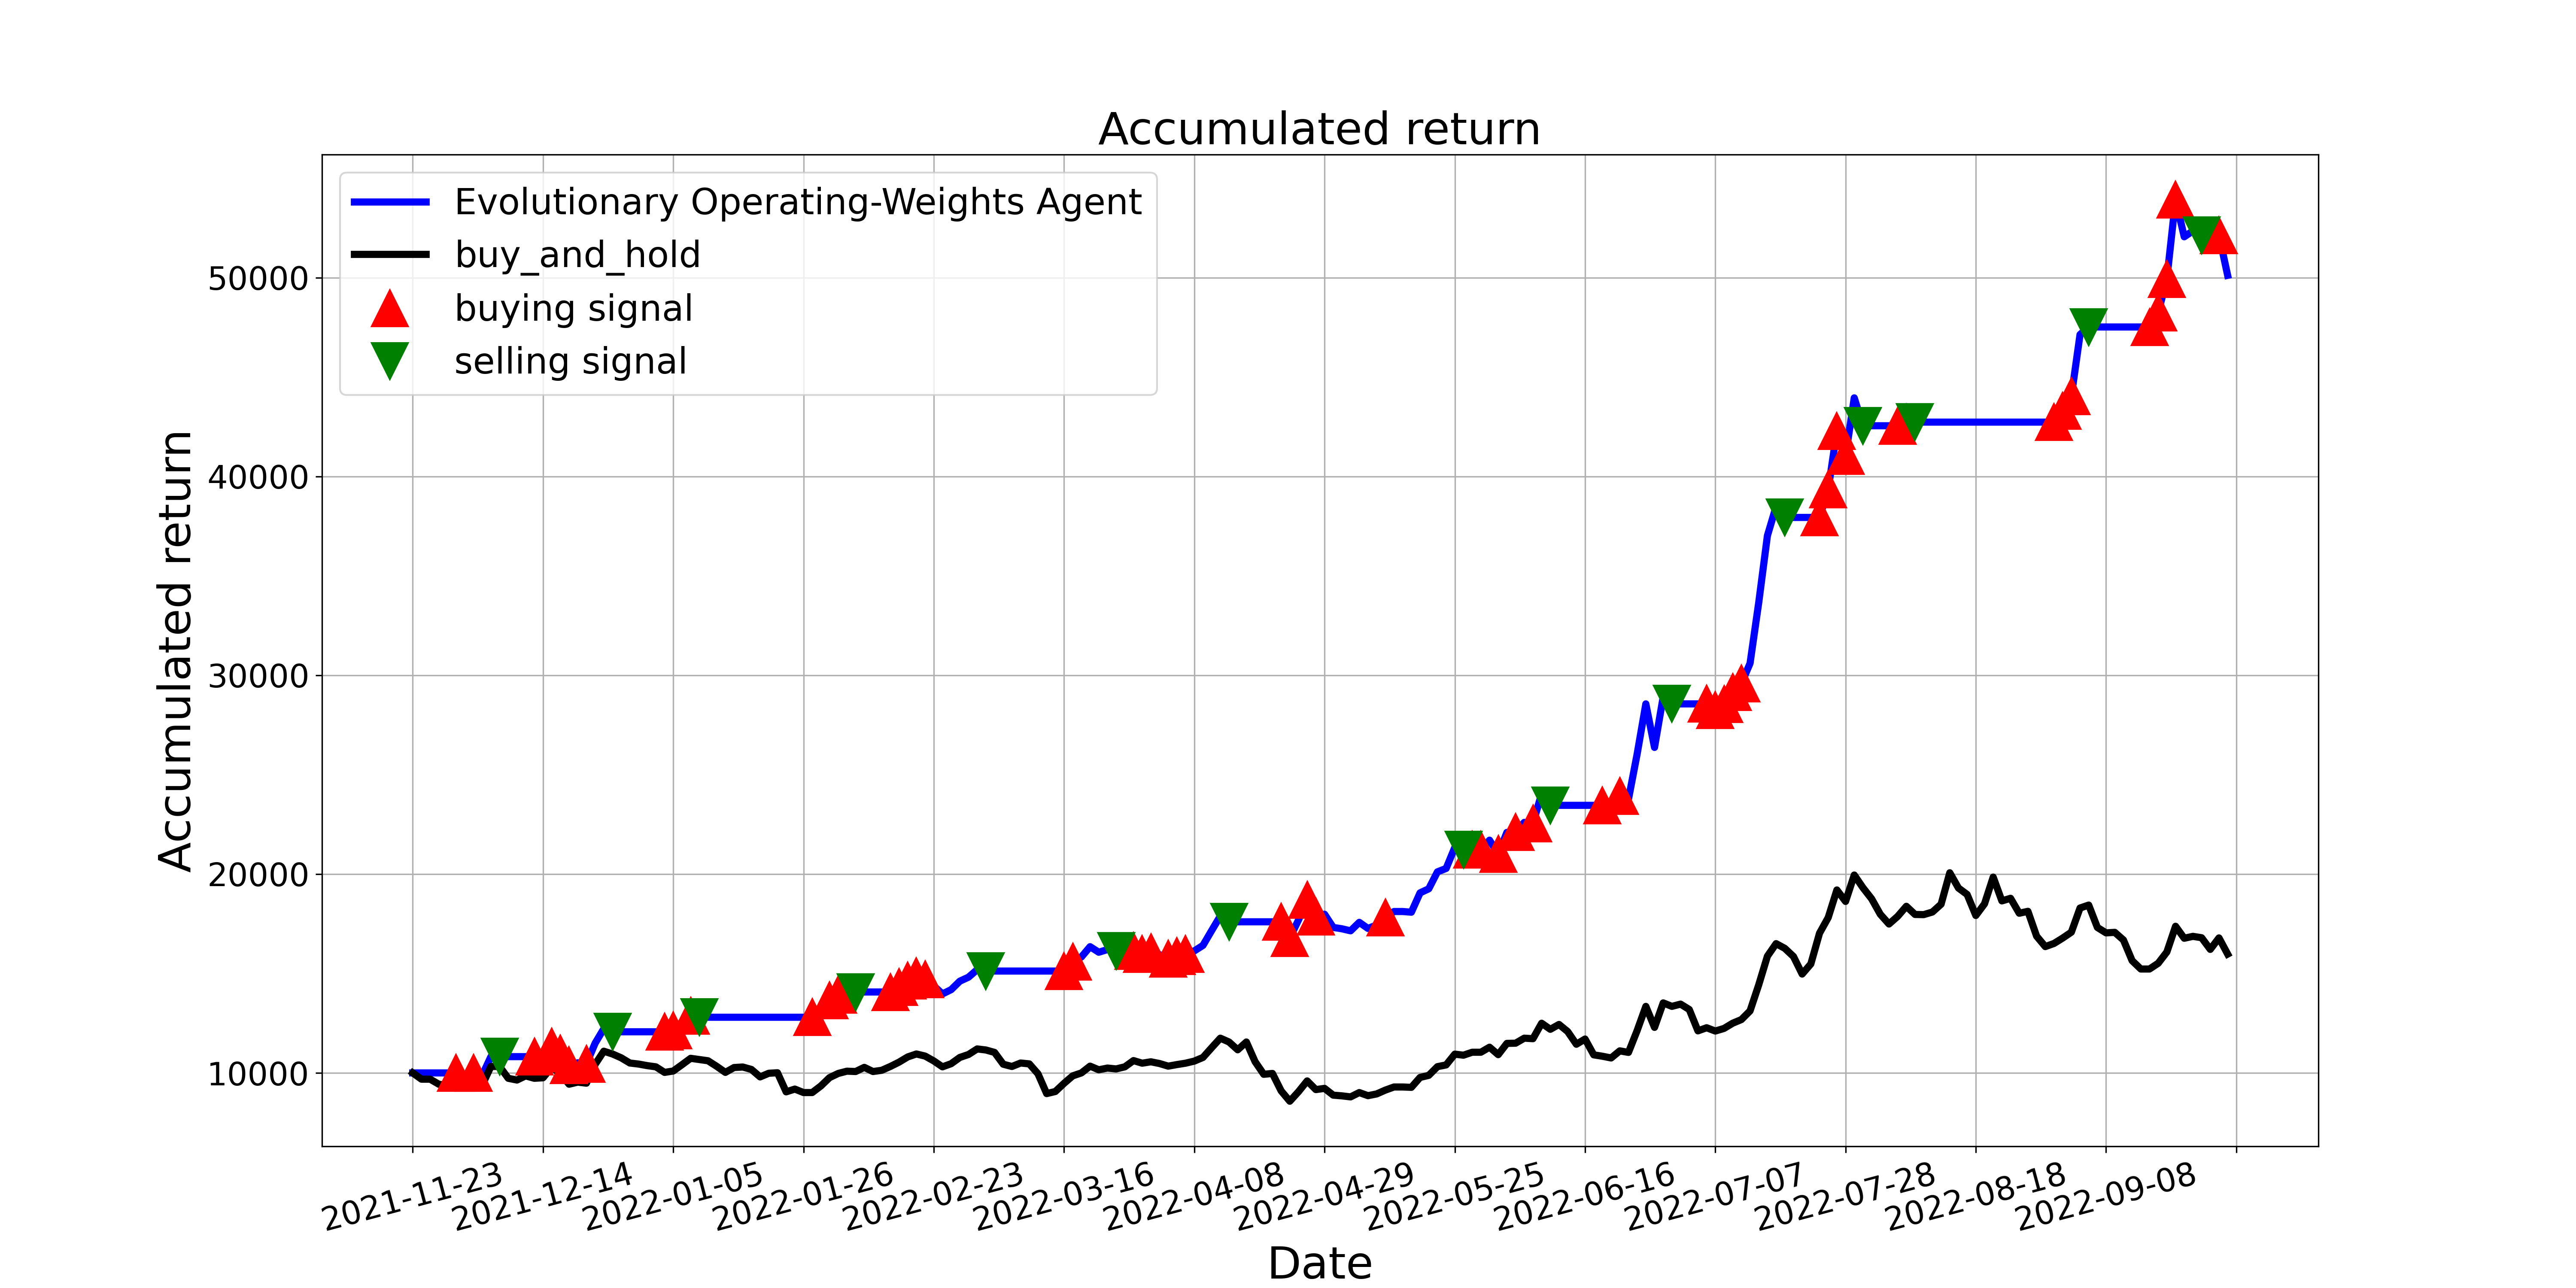

The data file committed next to this chart (first rows):
, tradeDate, B&H, action, operation, return
0, 2021-11-23, 10000, 0, 0, 10000
1, 2021-11-24, 9685, 0, 0, 10000
2, 2021-11-25, 9685, 0, 0, 10000
3, 2021-11-26, 9432, 0, 0, 10000
4, 2021-11-29, 9362, 0, 0, 10000
5, 2021-11-30, 9511, 1, 1, 10000
6, 2021-12-01, 9310, 0, 0, 9831
7, 2021-12-02, 9519, 1, 1, 10007
8, 2021-12-03, 9388, 0, 0, 9875
9, 2021-12-06, 10323, 0, 0, 10819
10, 2021-12-07, 10323, 2, 2, 10819
11, 2021-12-08, 9729, 0, 0, 10819
12, 2021-12-09, 9642, 0, 0, 10819
13, 2021-12-10, 9851, 0, 0, 10819
14, 2021-12-13, 9729, 1, 1, 10819
15, 2021-12-14, 9755, 0, 0, 10842
16, 2021-12-15, 10280, 1, 1, 11309
17, 2021-12-16, 9956, 1, 1, 10967
18, 2021-12-17, 9432, 1, 1, 10394
19, 2021-12-20, 9537, 0, 0, 10509
20, 2021-12-21, 9484, 1, 1, 10451
21, 2021-12-22, 10428, 0, 0, 11491
22, 2021-12-23, 11092, 0, 0, 12223
23, 2021-12-24, 10953, 2, 2, 12069
24, 2021-12-27, 10760, 0, 0, 12069
25, 2021-12-28, 10498, 0, 0, 12069
26, 2021-12-29, 10446, 2, 0, 12069
27, 2021-12-30, 10367, 2, 0, 12069
28, 2021-12-31, 10306, 0, 0, 12069
29, 2022-01-04, 10026, 1, 1, 12069
30, 2022-01-05, 10096, 1, 1, 12137
31, 2022-01-06, 10411, 0, 0, 12500
32, 2022-01-07, 10734, 1, 1, 12873
33, 2022-01-10, 10673, 2, 2, 12800
34, 2022-01-11, 10612, 0, 0, 12800
35, 2022-01-12, 10332, 0, 0, 12800
36, 2022-01-13, 10026, 0, 0, 12800
37, 2022-01-14, 10271, 0, 0, 12800
38, 2022-01-17, 10297, 2, 0, 12800
39, 2022-01-18, 10175, 2, 0, 12800
40, 2022-01-19, 9799, 2, 0, 12800
41, 2022-01-20, 9983, 0, 0, 12800
42, 2022-01-21, 10009, 0, 0, 12800
43, 2022-01-24, 9047, 0, 0, 12800
44, 2022-01-25, 9187, 0, 0, 12800
45, 2022-01-26, 9012, 0, 0, 12800
46, 2022-01-27, 9012, 1, 1, 12800
47, 2022-01-28, 9344, 0, 0, 13178
48, 2022-02-07, 9764, 1, 1, 13655
49, 2022-02-08, 9974, 1, 1, 13938
50, 2022-02-09, 10087, 0, 0, 14095
51, 2022-02-10, 10070, 2, 2, 14071
52, 2022-02-11, 10280, 0, 0, 14071
53, 2022-02-14, 10070, 0, 0, 14071
54, 2022-02-15, 10131, 0, 0, 14071
55, 2022-02-16, 10323, 1, 1, 14071
56, 2022-02-17, 10542, 1, 1, 14309
57, 2022-02-18, 10804, 1, 1, 14651
58, 2022-02-21, 10953, 1, 1, 14851
59, 2022-02-22, 10848, 1, 1, 14709
... 150 more rows
